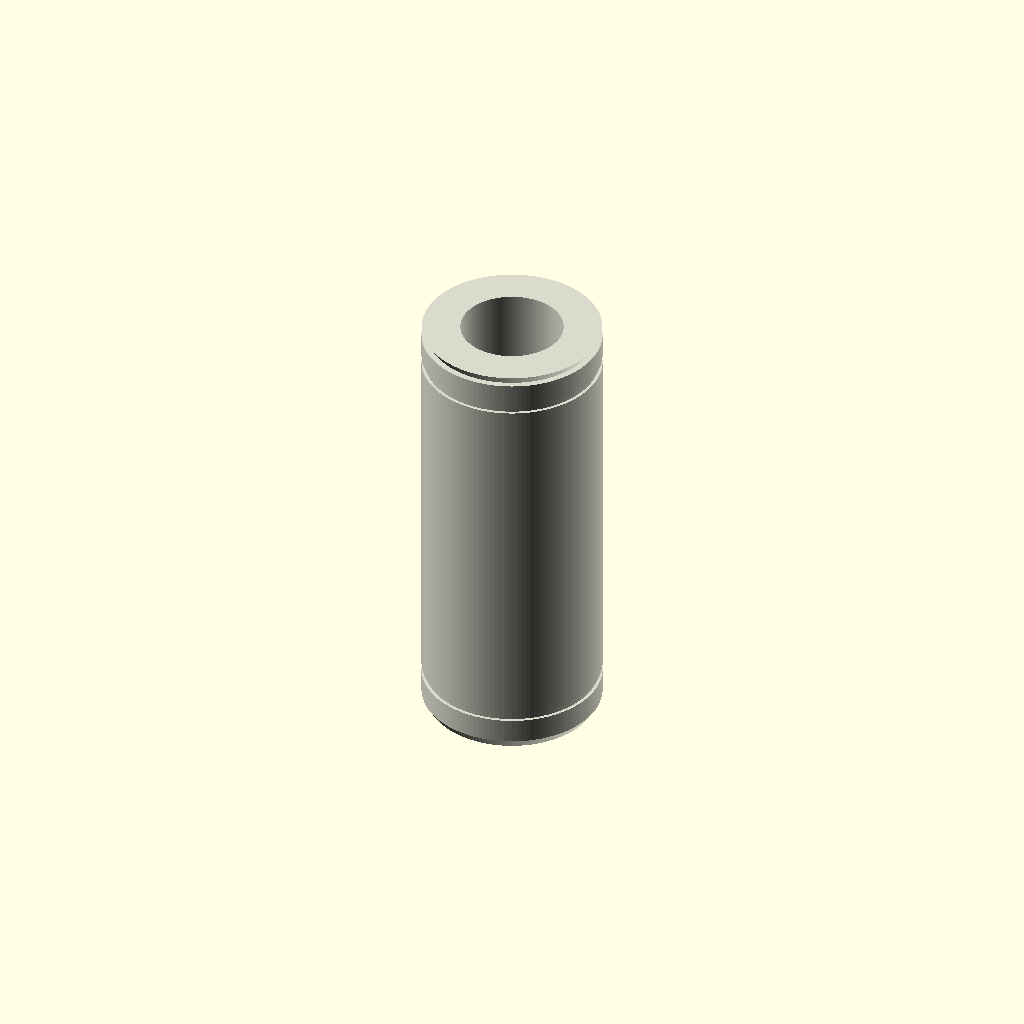
Cell 1 — every parameter at its default value.
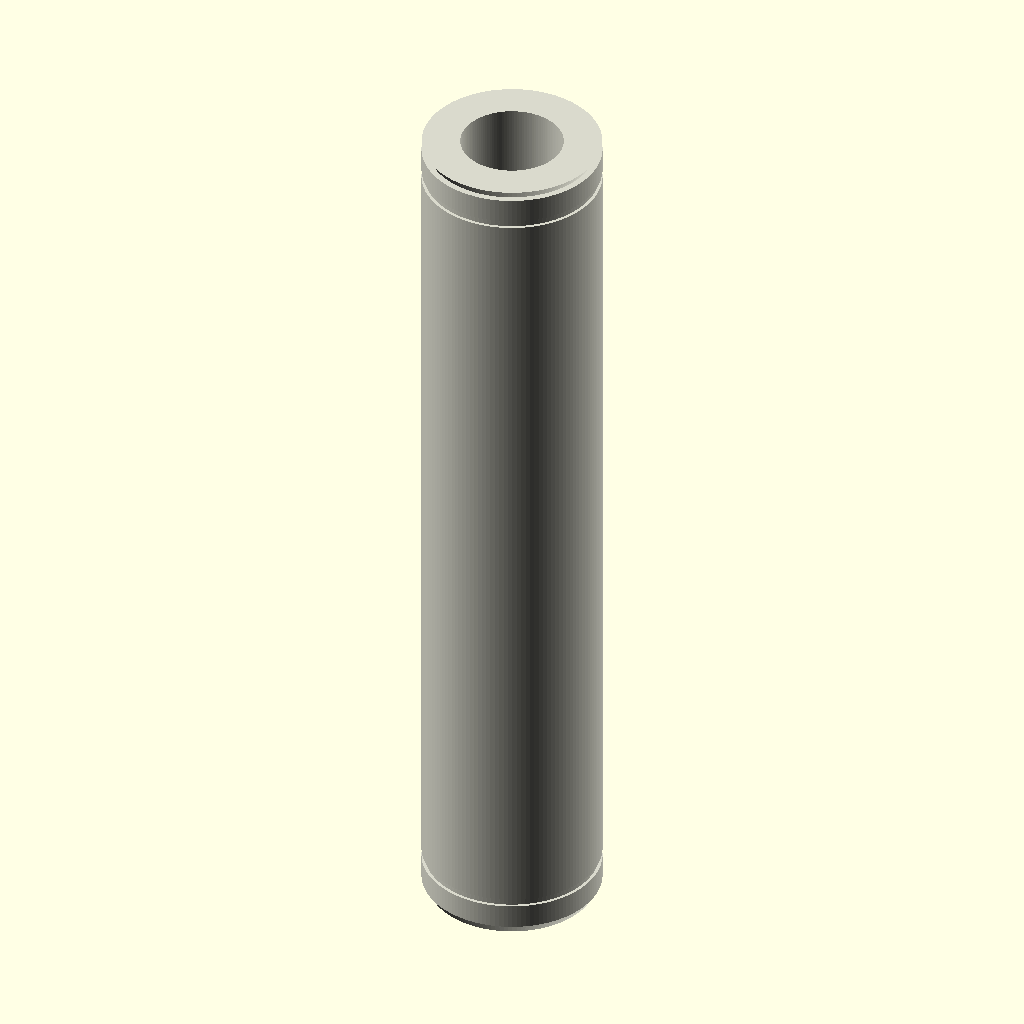
Cell 2 — bearing_length set to 140, the other parameters unchanged.
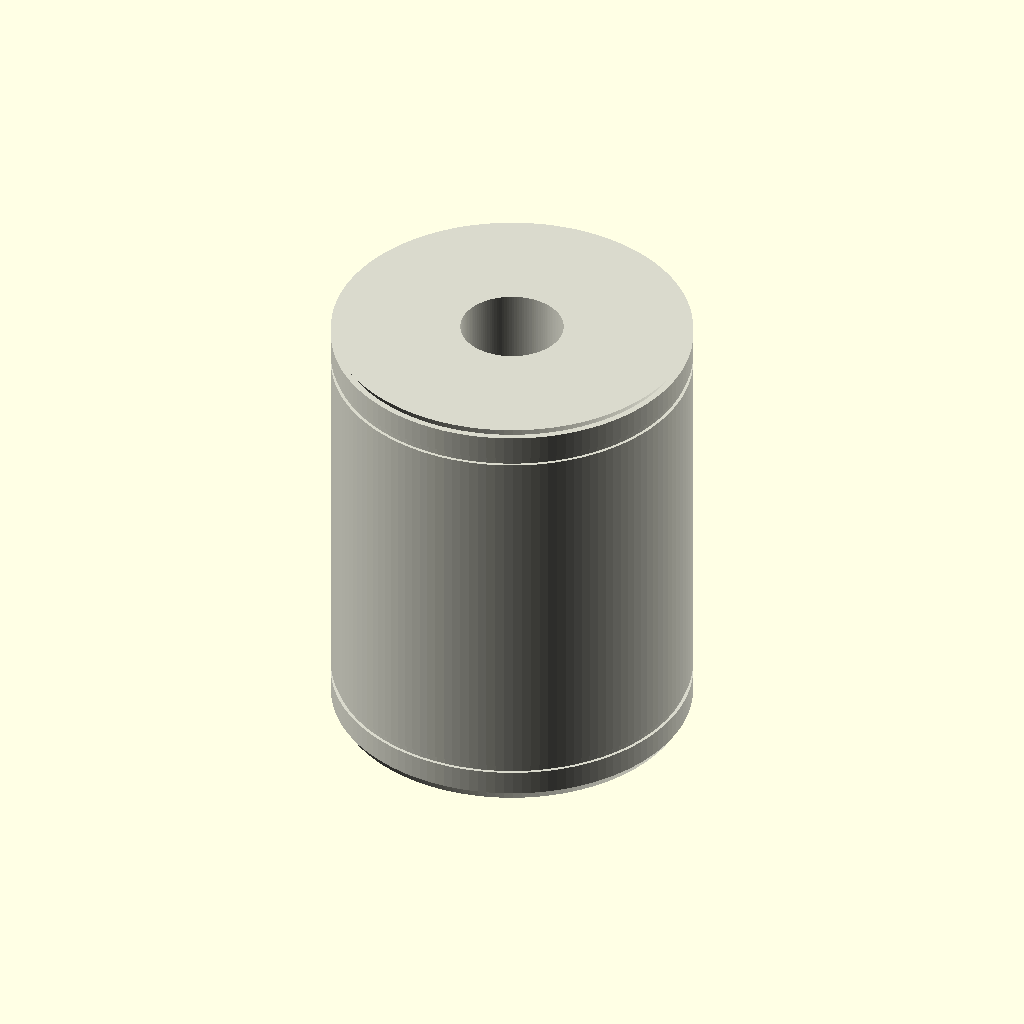
Cell 3: outer_diameter = 56 (everything else at default).
All cells are drawn from one camera (rotation 55°, 0°, 25°, orthographic, colour scheme Cornfield), so only the parameter changes between them.
OpenSCAD source file results/nopscadlib/ablations/no_retrieval/scad/linear_bearing__LM16LUU.scad:
$fn = 128;

// Critical dimensions (requested)
bearing_length = 70.0;     // mm
outer_diameter = 28.0;     // mm
bore_diameter  = 16.0;     // mm

// Detailing (kept subtle so OD stays uniform)
chamfer_length = 1.5;      // mm (axial)
chamfer_radial = 1.0;      // mm (radial)
groove_width   = 1.2;      // mm (axial)
groove_depth   = 0.5;      // mm (radial)
groove_offset_from_end = 6.0; // mm from each end to groove center
groove_count = 2;          // 0..2 supported here (top/bottom)
eps = 0.02;                // small boolean tolerance

ODr = outer_diameter/2;
IDr = bore_diameter/2;

module sleeve_base() {
    difference() {
        cylinder(h=bearing_length, r=ODr, center=true);
        cylinder(h=bearing_length + 2*eps, r=IDr, center=true);
    }
}

// Subtractive chamfer ring at an end (keeps OD at 28 except for chamfer)
module end_chamfer(zsign=1) {
    // Place chamfer so its outer face is flush with the end
    translate([0,0, zsign*(bearing_length/2 - chamfer_length/2)])
        difference() {
            // Outer envelope of the chamfer region
            cylinder(h=chamfer_length + 2*eps, r=ODr + eps, center=true);
            // Inner cone removes material to create chamfer
            cylinder(h=chamfer_length + 4*eps,
                     r1=ODr - chamfer_radial, r2=ODr,
                     center=true);
        }
}

// Subtractive shallow groove on OD (does not change overall OD elsewhere)
module marking_groove(zpos) {
    translate([0,0,zpos])
        difference() {
            cylinder(h=groove_width + 2*eps, r=ODr + eps, center=true);
            cylinder(h=groove_width + 4*eps, r=ODr - groove_depth, center=true);
        }
}

module linear_bearing() {
    difference() {
        sleeve_base();

        // End chamfers (subtractive)
        end_chamfer( 1);
        end_chamfer(-1);

        // Optional OD marking grooves (subtractive)
        if (groove_count >= 1)
            marking_groove( bearing_length/2 - groove_offset_from_end);
        if (groove_count >= 2)
            marking_groove(-bearing_length/2 + groove_offset_from_end);
    }
}

color([0.85, 0.85, 0.8]) linear_bearing();
Parameter table extracted from the source (name, type, default, range or options):
bearing_length: number, default 70
outer_diameter: number, default 28
bore_diameter: number, default 16
chamfer_length: number, default 1.5
chamfer_radial: number, default 1
groove_width: number, default 1.2
groove_depth: number, default 0.5
groove_offset_from_end: number, default 6
groove_count: number, default 2
eps: number, default 0.02
